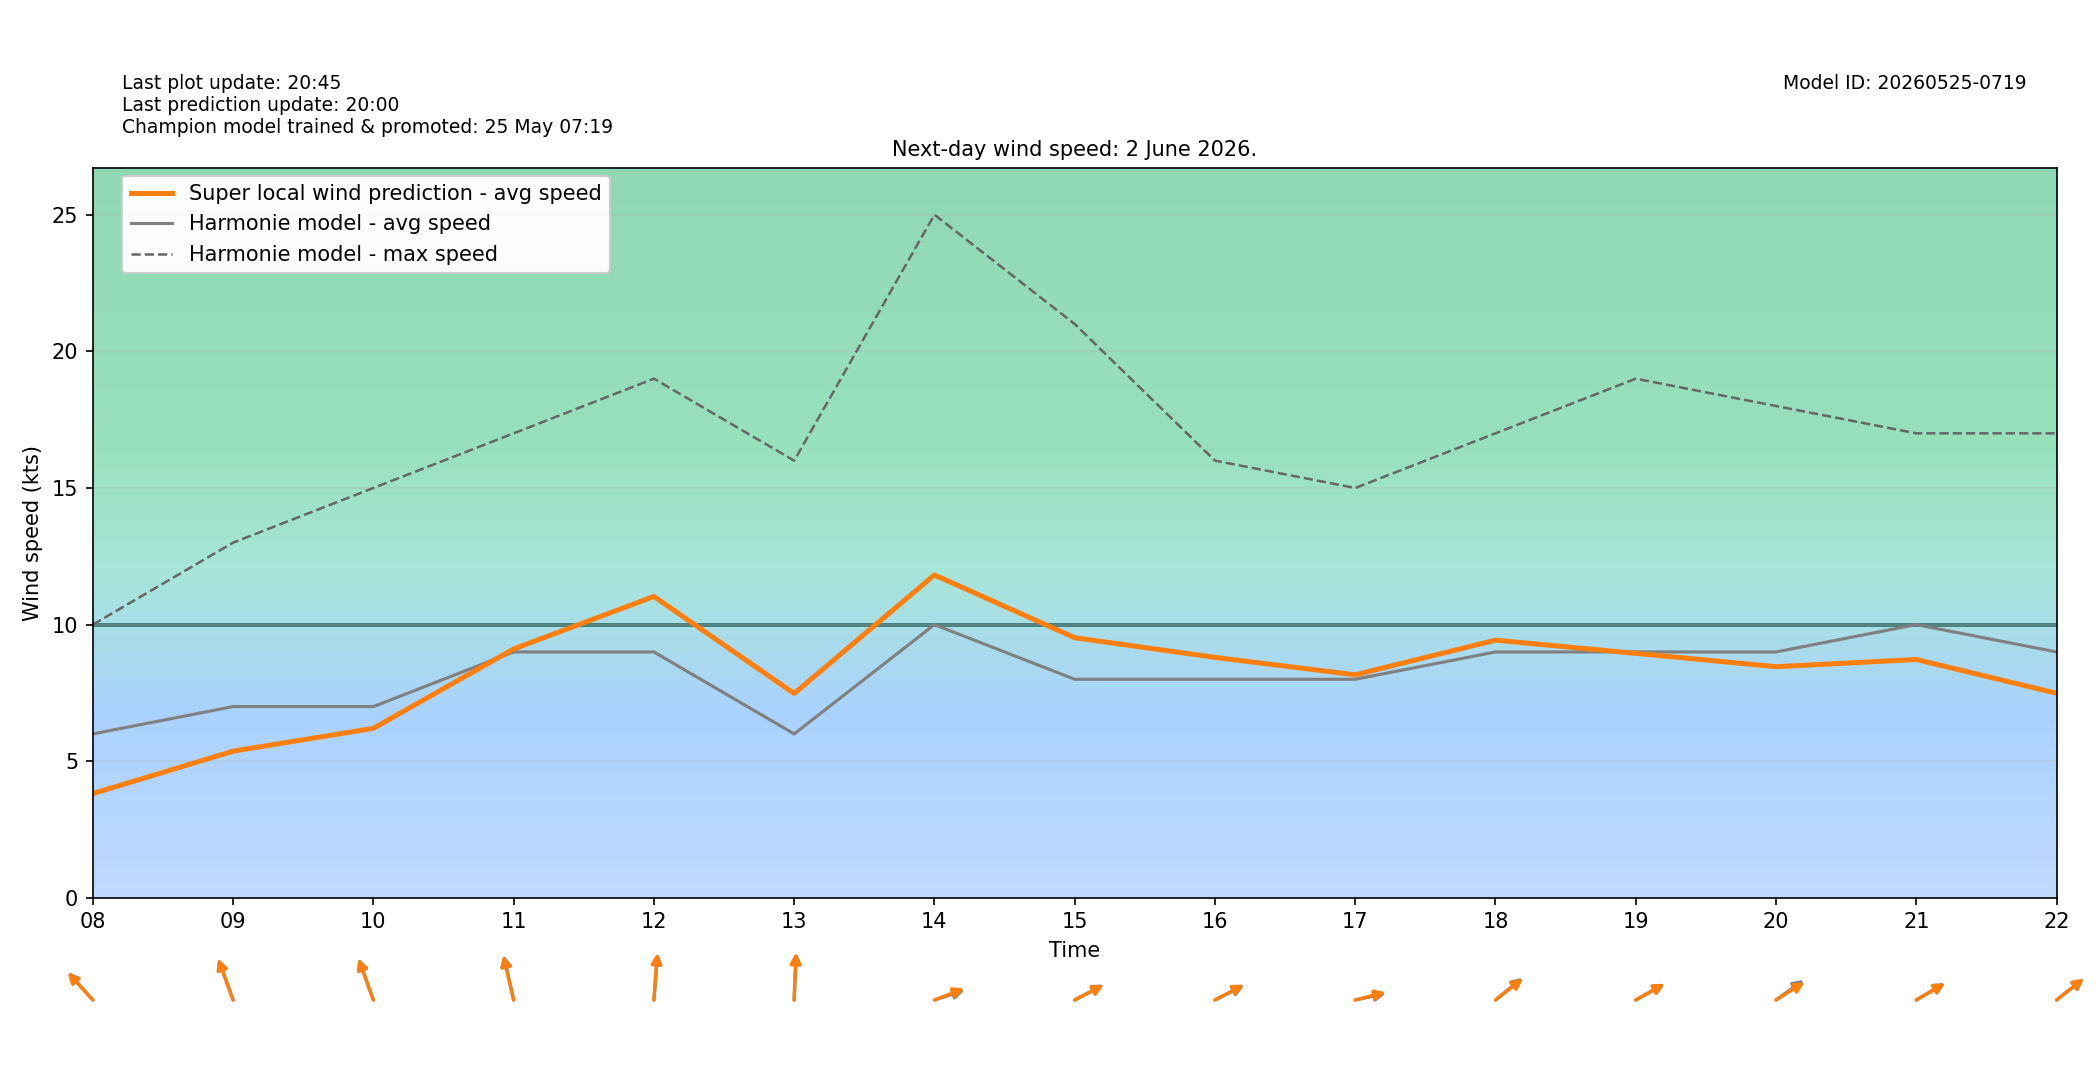

The file beside this chart, header and first rows:
target_time_utc, target_time_local, hour_utc, hour_local, forecast_wind_speed, forecast_wind_min, forecast_wind_max, lstm_pred_wind_speed, delta_speed_lstm_minus_forecast, forecast_wind_dir_deg, lstm_pred_wind_dir_deg, delta_dir_lstm_minus_forecast
2026-06-01T22:00:00Z, 2026-06-02T00:00:00+0200, 22, 00, 5.0, 5.0, 9.0, 3.291, -1.709, 204.0, 205.3, 1.315
2026-06-01T23:00:00Z, 2026-06-02T01:00:00+0200, 23, 01, 5.0, 5.0, 9.0, 3.08, -1.92, 183.0, 184.1, 1.071
2026-06-02T00:00:00Z, 2026-06-02T02:00:00+0200, 00, 02, 5.0, 5.0, 8.0, 2.766, -2.234, 161.0, 162.9, 1.854
2026-06-02T01:00:00Z, 2026-06-02T03:00:00+0200, 01, 03, 6.0, 6.0, 9.0, 3.157, -2.843, 160.0, 160.6, 0.645
2026-06-02T02:00:00Z, 2026-06-02T04:00:00+0200, 02, 04, 4.0, 4.0, 9.0, 2.559, -1.441, 171.0, 171.6, 0.5567
2026-06-02T03:00:00Z, 2026-06-02T05:00:00+0200, 03, 05, 4.0, 4.0, 7.0, 2.423, -1.577, 155.0, 153.7, -1.333
2026-06-02T04:00:00Z, 2026-06-02T06:00:00+0200, 04, 06, 5.0, 5.0, 9.0, 3.076, -1.924, 159.0, 159.1, 0.05542
2026-06-02T05:00:00Z, 2026-06-02T07:00:00+0200, 05, 07, 4.0, 4.0, 8.0, 2.646, -1.354, 112.0, 113.9, 1.947
2026-06-02T06:00:00Z, 2026-06-02T08:00:00+0200, 06, 08, 6.0, 6.0, 10.0, 3.817, -2.183, 126.0, 125.4, -0.6366
2026-06-02T07:00:00Z, 2026-06-02T09:00:00+0200, 07, 09, 7.0, 7.0, 13.0, 5.368, -1.632, 151.0, 150.9, -0.07806
2026-06-02T08:00:00Z, 2026-06-02T10:00:00+0200, 08, 10, 7.0, 7.0, 15.0, 6.205, -0.7953, 151.0, 151.3, 0.3268
2026-06-02T09:00:00Z, 2026-06-02T11:00:00+0200, 09, 11, 9.0, 9.0, 17.0, 9.107, 0.1074, 161.0, 160.4, -0.5605
2026-06-02T10:00:00Z, 2026-06-02T12:00:00+0200, 10, 12, 9.0, 9.0, 19.0, 11.03, 2.03, 187.0, 186.4, -0.645
2026-06-02T11:00:00Z, 2026-06-02T13:00:00+0200, 11, 13, 6.0, 6.0, 16.0, 7.479, 1.479, 184.0, 183.3, -0.7328
2026-06-02T12:00:00Z, 2026-06-02T14:00:00+0200, 12, 14, 10.0, 10.0, 25.0, 11.82, 1.817, 258.0, 255.8, -2.153
2026-06-02T13:00:00Z, 2026-06-02T15:00:00+0200, 13, 15, 8.0, 8.0, 21.0, 9.52, 1.52, 251.0, 251.5, 0.4726
2026-06-02T14:00:00Z, 2026-06-02T16:00:00+0200, 14, 16, 8.0, 8.0, 16.0, 8.8, 0.8005, 252.0, 251.1, -0.9451
2026-06-02T15:00:00Z, 2026-06-02T17:00:00+0200, 15, 17, 8.0, 8.0, 15.0, 8.162, 0.1624, 262.0, 260.5, -1.52
2026-06-02T16:00:00Z, 2026-06-02T18:00:00+0200, 16, 18, 9.0, 9.0, 17.0, 9.431, 0.4311, 242.0, 243.1, 1.087
2026-06-02T17:00:00Z, 2026-06-02T19:00:00+0200, 17, 19, 9.0, 9.0, 19.0, 8.948, -0.05166, 250.0, 249.9, -0.1396
2026-06-02T18:00:00Z, 2026-06-02T20:00:00+0200, 18, 20, 9.0, 9.0, 18.0, 8.46, -0.5402, 245.0, 247.8, 2.839
2026-06-02T19:00:00Z, 2026-06-02T21:00:00+0200, 19, 21, 10.0, 10.0, 17.0, 8.724, -1.276, 249.0, 249.3, 0.3321
2026-06-02T20:00:00Z, 2026-06-02T22:00:00+0200, 20, 22, 9.0, 9.0, 17.0, 7.488, -1.512, 243.0, 242.9, -0.07901
2026-06-02T21:00:00Z, 2026-06-02T23:00:00+0200, 21, 23, 10.0, 10.0, 19.0, 8.264, -1.736, 244.0, 245.8, 1.784
